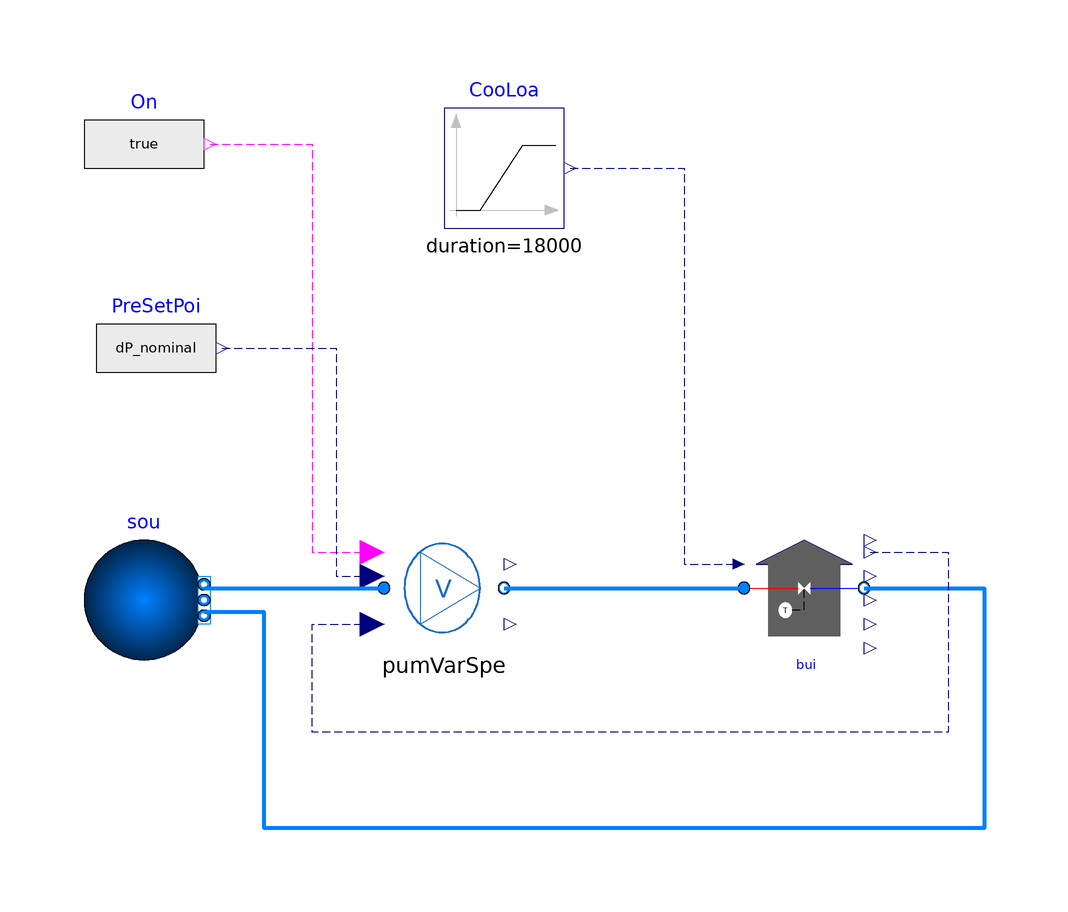

The component connection diagram of the Modelica model below, drawn from its own Placement and Line annotations.

model Building
  extends Modelica.Icons.Example;
  package Medium = Buildings.Media.Water "Medium model";
  parameter Modelica.SIunits.MassFlowRate m_flow_nominal=10
    "Nominal mass flow rate ";
  parameter Modelica.SIunits.Pressure dP_nominal=1000
    "Nominal Pressure difference";
  parameter Real v_flow_rate[:] = {0,m_flow_nominal/996,2*m_flow_nominal/996};
  parameter Real pressure[:] = {2*dP_nominal,dP_nominal,0};
  parameter Real Motor_eta[:] = {1,1,1} "Motor efficiency";
  parameter Real Hydra_eta[:] = {1,1,1} "Hydraulic efficiency";
  BuildingControlEmulator.Devices.WaterSide.Building     bui(
    m_flow_nominal=m_flow_nominal,
    redeclare package Medium = Medium,
    tIntPi=60,
    GaiPi=0.1,
    dP_nominal=dP_nominal*0.999,
    TBuiSetPoi=273.15 + 11.12)
    annotation (Placement(transformation(extent={{20,-10},{40,10}})));
  BuildingControlEmulator.Devices.FlowMover.VariableSpeedMover
                                                pumVarSpe(
    redeclare package Medium = Medium,
    HydEff=Hydra_eta,
    MotEff=Motor_eta,
    VolFloCur=v_flow_rate,
    PreCur=pressure,
    TimCon=60,
    k=1,
    Ti=60)
    annotation (Placement(transformation(extent={{-40,-10},{-20,10}})));
  Buildings.Fluid.Sources.Boundary_pT sou(
    redeclare package Medium = Medium,
    use_p_in=false,
    nPorts=2,
    T(displayUnit="K") = 273.15 + 5.56)  annotation (Placement(transformation(extent={{
            -90,-12},{-70,8}}, rotation=0)));
  Modelica.Blocks.Sources.BooleanExpression
                                   On(y=true)
    annotation (Placement(transformation(extent={{-90,64},{-70,84}})));
  Modelica.Blocks.Sources.Ramp CooLoa(
    height=4200*m_flow_nominal*5,
    duration=18000,
    startTime=0)
    annotation (Placement(transformation(extent={{-30,60},{-10,80}})));
  Modelica.Blocks.Sources.RealExpression PreSetPoi(y=dP_nominal)
    annotation (Placement(transformation(extent={{-88,30},{-68,50}})));
equation

  connect(sou.ports[1], pumVarSpe.port_a) annotation (Line(
      points={{-70,0},{-40,0}},
      color={0,127,255},
      smooth=Smooth.None,
      thickness=1));
  connect(pumVarSpe.port_b, bui.port_a) annotation (Line(
      points={{-20,0},{20,0}},
      color={0,127,255},
      smooth=Smooth.None,
      thickness=1));
  connect(bui.port_b, sou.ports[2]) annotation (Line(
      points={{40,0},{60,0},{60,-40},{-60,-40},{-60,-4},{-70,-4}},
      color={0,127,255},
      smooth=Smooth.None,
      thickness=1));
  connect(CooLoa.y, bui.Loa) annotation (Line(
      points={{-9,70},{10,70},{10,4},{19.1,4}},
      color={0,0,127},
      smooth=Smooth.None,
      pattern=LinePattern.Dash));
  connect(On.y, pumVarSpe.On) annotation (Line(
      points={{-69,74},{-52,74},{-52,6},{-42,6}},
      color={255,0,255},
      pattern=LinePattern.Dash));
  connect(bui.dP, pumVarSpe.Mea) annotation (Line(
      points={{41,6},{54,6},{54,-24},{-52,-24},{-52,-6},{-42,-6}},
      color={0,0,127},
      pattern=LinePattern.Dash));
  connect(PreSetPoi.y, pumVarSpe.SetPoi) annotation (Line(
      points={{-67,40},{-48,40},{-48,2},{-42,2}},
      color={0,0,127},
      pattern=LinePattern.Dash));
  annotation (__Dymola_Commands(file=
          "modelica://ChillerPlantSystem/Resources/Scripts/Dymola/BaseClasses/Components/Example/Building.mos"
        "Simulate and plot"),
  Diagram(coordinateSystem(preserveAspectRatio=false, extent={{-100,-100},{100,100}})),
    experiment(StopTime=21600),
    __Dymola_experimentSetupOutput);
end Building;